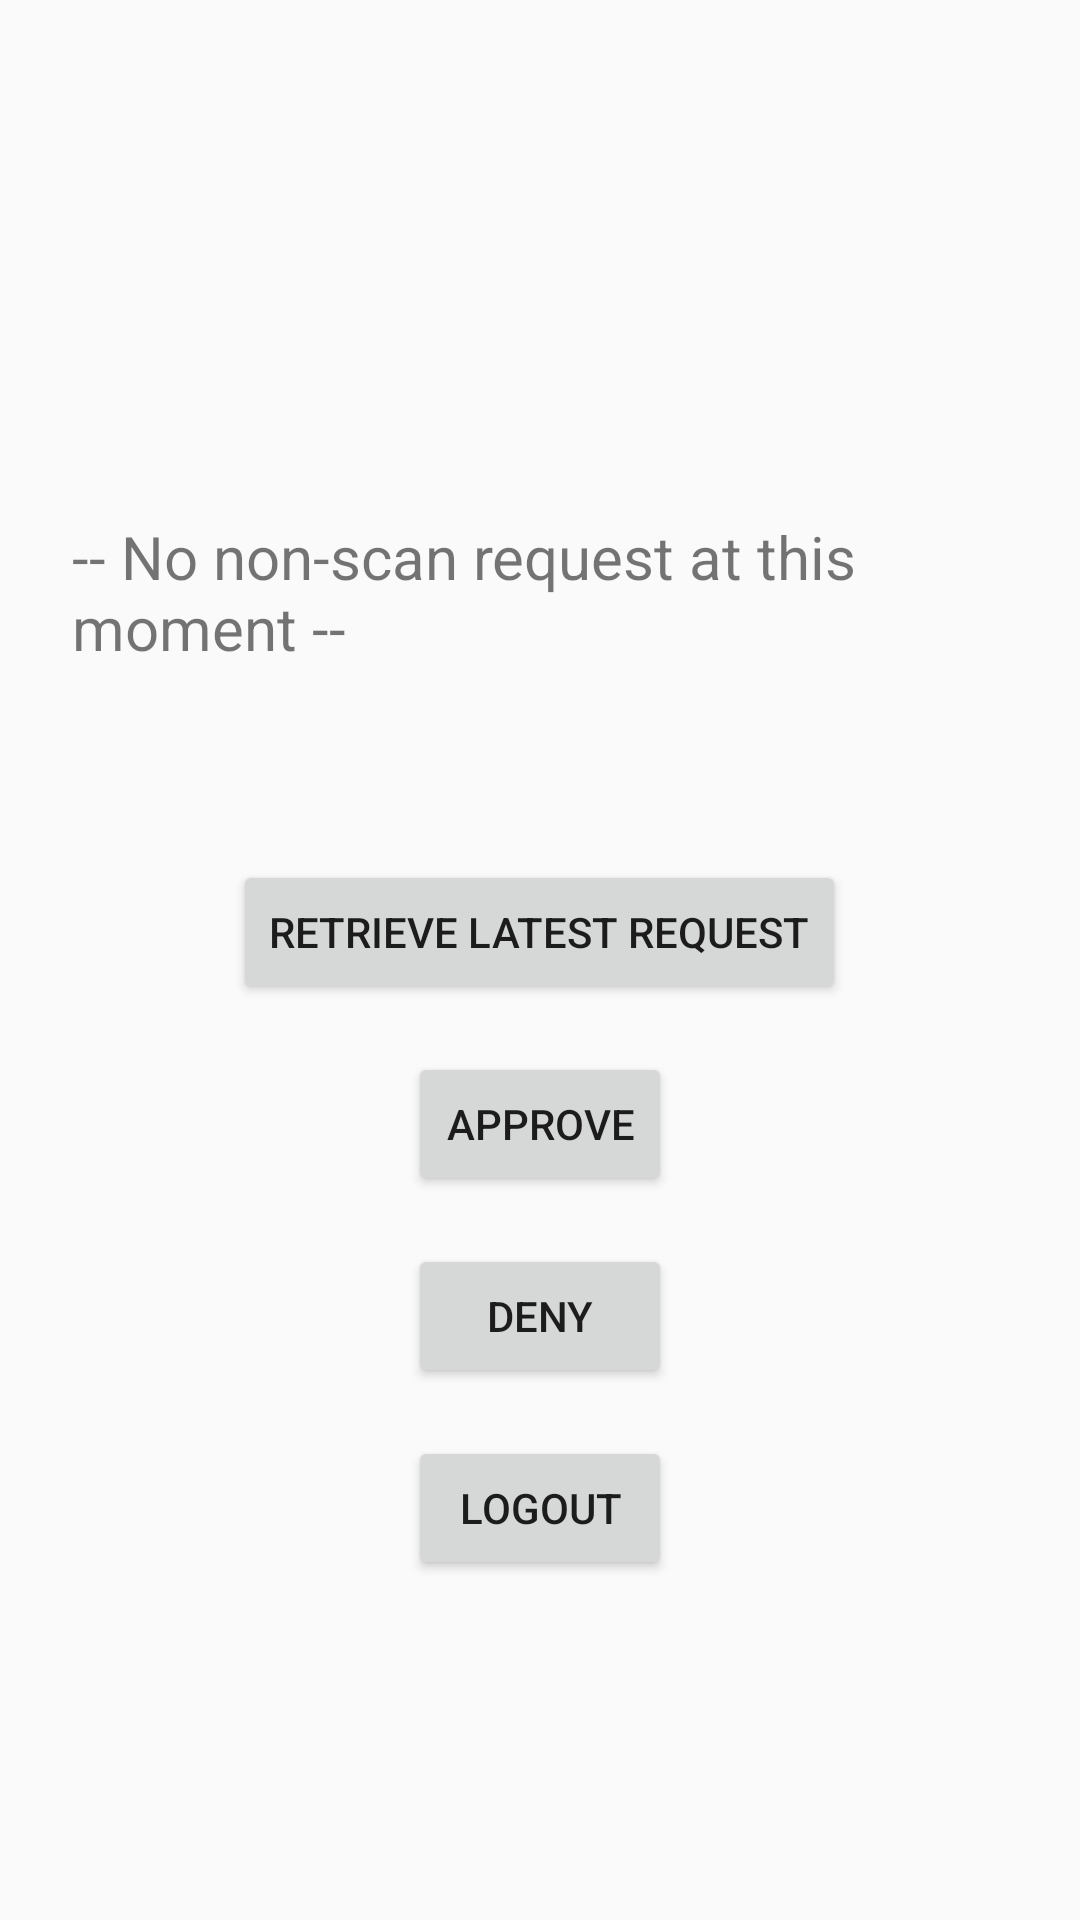

Write the Android layout XML for this screen, with the resource values it uses.
<!-- AndroidManifest.xml: application theme Theme.TcpClientAdmin -->
<!-- res/layout/approval_activity.xml -->
<?xml version="1.0" encoding="utf-8"?>
<LinearLayout xmlns:android="http://schemas.android.com/apk/res/android"
    android:orientation="vertical" android:layout_width="match_parent"
    android:layout_height="match_parent"
    android:gravity="center" android:padding="24dp">

    <TextView
        android:id="@+id/welcomeWorker"
        android:text=""
        android:textSize="20sp"
        android:layout_marginBottom="32dp"
        android:layout_width="wrap_content"
        android:layout_height="wrap_content" />

    <TextView
        android:id="@+id/requestText"
        android:text="-- No non-scan request at this moment --"
        android:textSize="20sp"
        android:layout_marginBottom="32dp"
        android:layout_width="wrap_content"
        android:layout_height="wrap_content" />

    <Button
        android:id="@+id/retryButton"
        android:text="Retrieve Latest Request"
        android:layout_marginTop="32dp"
        android:layout_width="wrap_content"
        android:layout_height="wrap_content" />


    <Button
        android:id="@+id/approveButton"
        android:text="Approve"
        android:layout_marginTop="16dp"
        android:layout_width="wrap_content"
        android:layout_height="wrap_content" />

    <Button
        android:id="@+id/denyButton"
        android:text="Deny"
        android:layout_marginTop="16dp"
        android:layout_width="wrap_content"
        android:layout_height="wrap_content" />

    <Button
        android:id="@+id/logoutButton"
        android:text="Logout"
        android:layout_marginTop="16dp"
        android:layout_width="wrap_content"
        android:layout_height="wrap_content" />


</LinearLayout>
<!-- resources referenced by this layout -->
<resources>
  <style name="Theme.TcpClientAdmin" parent="Theme.AppCompat.DayNight" />
</resources>
